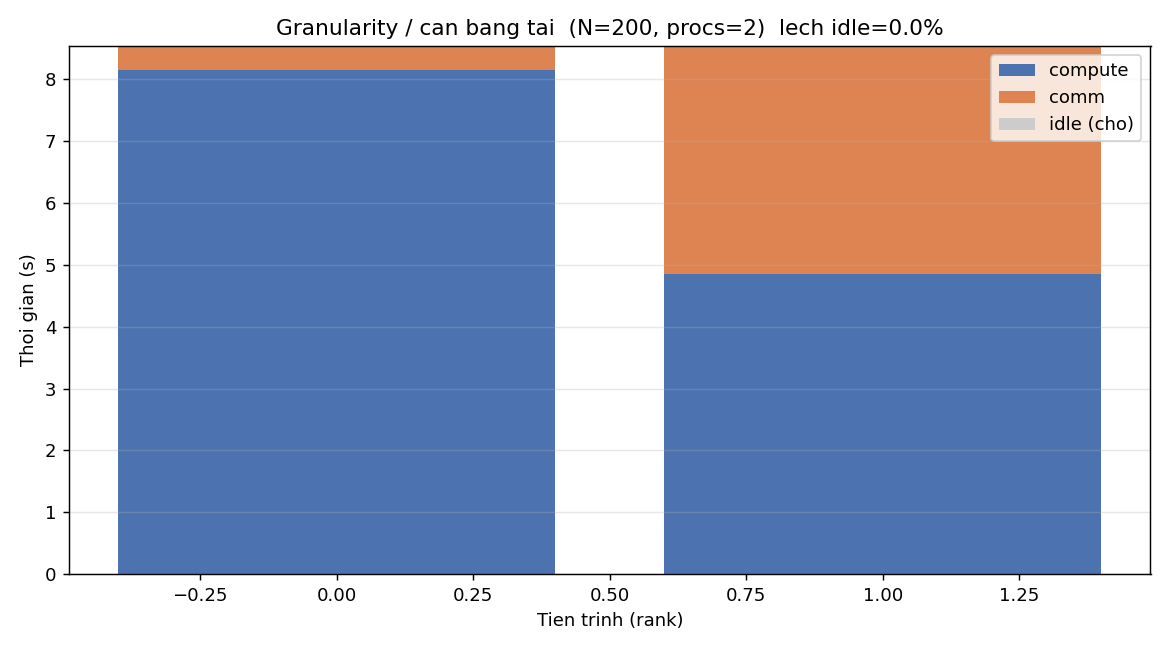

Source data for this figure (header and first rows):
rank, compute_s, comm_s, idle_s
0, 8.149, 0.3854, 0.0014
1, 4.858, 3.679, 0.0000
